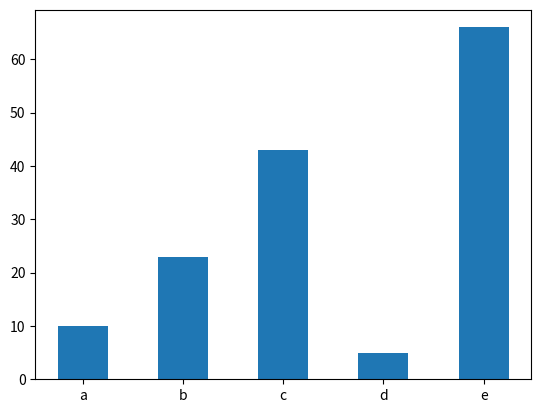

Generate this figure with matplotlib:
#載入模組
import matplotlib.pyplot as plt
import numpy as np
from numpy.random import randint

#數據載入
b = [10, 23, 43, 5, 66]
a = ['a', 'b', 'c', 'd', 'e']

#繪圖
plt.bar(a, b, width=0.5)

#呈現
plt.show()